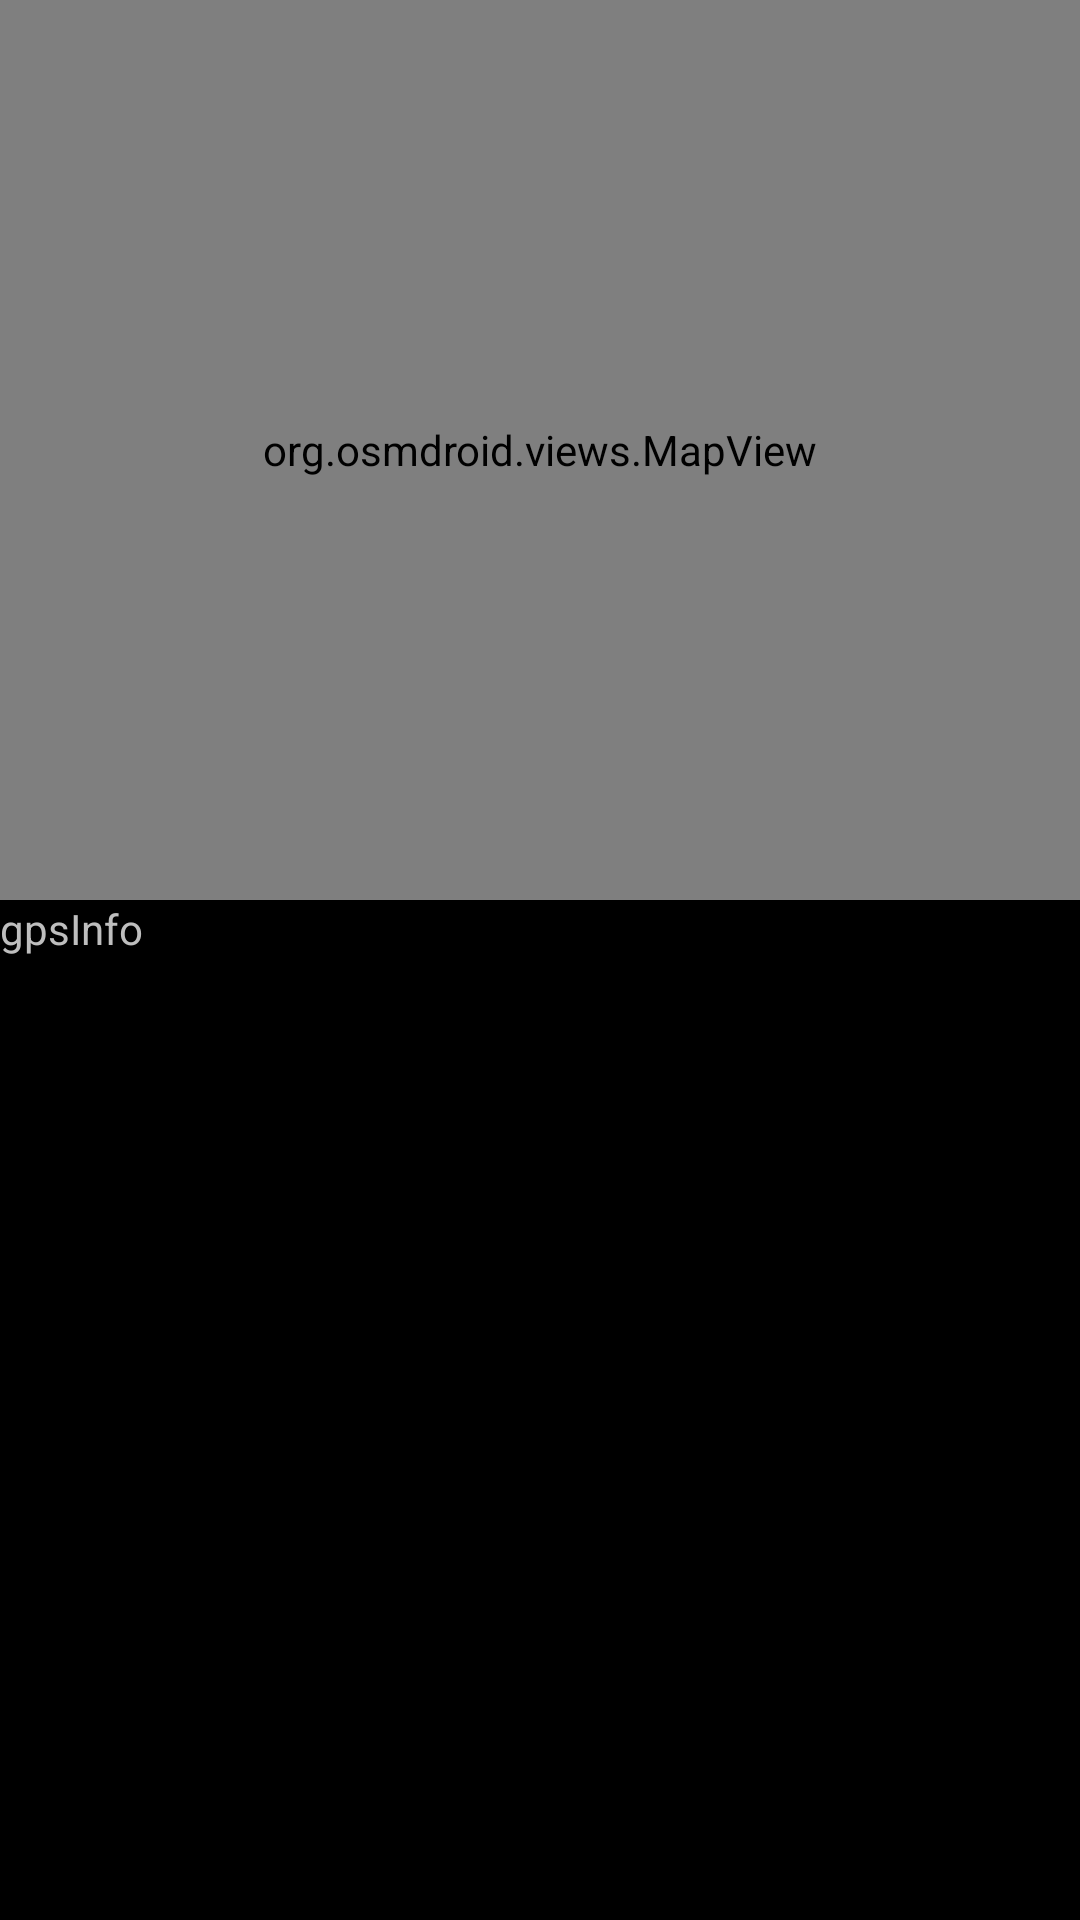

This screen was rendered from an Android layout file. Write that file and the resources it references.
<!-- AndroidManifest.xml: application theme AppTheme -->
<!-- res/layout/fragment_gps.xml -->
<?xml version="1.0" encoding="utf-8"?>
<LinearLayout xmlns:android="http://schemas.android.com/apk/res/android"
    android:layout_width="fill_parent"
    android:layout_height="fill_parent"
    android:orientation="vertical">

    <org.osmdroid.views.MapView
        android:id="@+id/fg_map"
        tilesource="MapquestOSM"
        android:layout_width="match_parent"
        android:layout_height="300dp"
        android:layout_gravity="top" />

    <TextView
        android:id="@+id/fg_info"
        android:layout_width="match_parent"
        android:layout_height="50dp"
        android:text="gpsInfo" />

    <ListView
        android:id="@+id/fg_liste"
        android:layout_width="match_parent"
        android:layout_height="wrap_content"
        android:layout_gravity="bottom"
        android:text="gpsList"></ListView>


</LinearLayout>
<!-- resources referenced by this layout -->
<resources>
  <style name="AppTheme" parent="@android:style/Theme.Holo"> 
          
      </style>
</resources>
